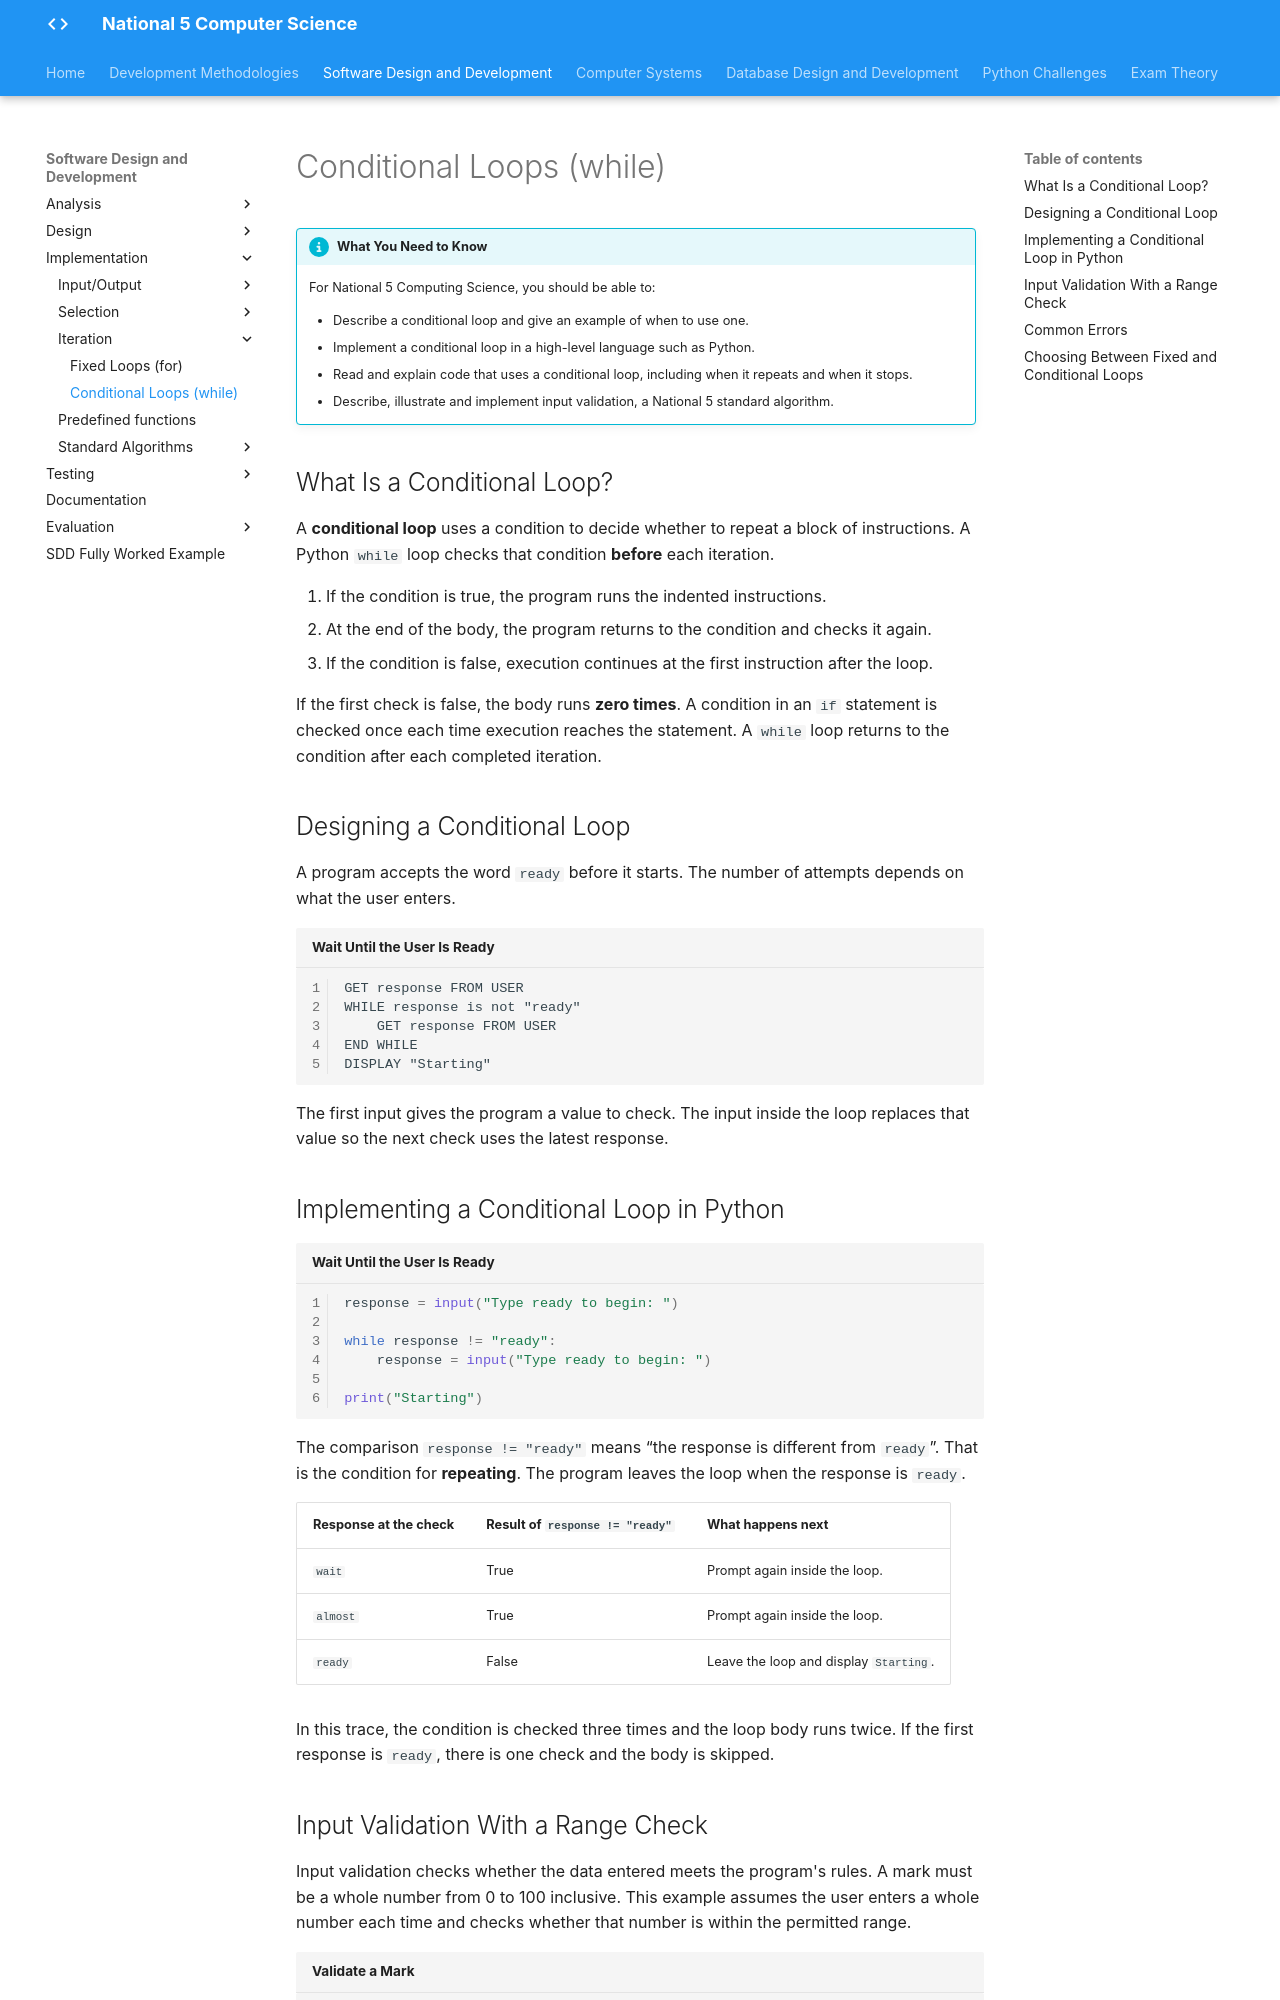

repository: Mr-Wood-CS/LN-National-5 · page: 02-sdd/2.4-implementation/03-iteration/3.2-Conditional-Loops-(while)/index.html · generator: mkdocs

# Conditional Loops (while)

<div markdown="1" style="max-width: 34rem">

!!! info "What You Need to Know"

    For National 5 Computing Science, you should be able to:

    - Describe a conditional loop and give an example of when to use one.
    - Implement a conditional loop in a high-level language such as Python.
    - Read and explain code that uses a conditional loop, including when it repeats and when it stops.
    - Describe, illustrate and implement input validation, a National 5 standard algorithm.

</div>

## What Is a Conditional Loop?

A **conditional loop** uses a condition to decide whether to repeat a block of instructions. A Python `while` loop checks that condition **before** each iteration.

1. If the condition is true, the program runs the indented instructions.
2. At the end of the body, the program returns to the condition and checks it again.
3. If the condition is false, execution continues at the first instruction after the loop.

If the first check is false, the body runs **zero times**. A condition in an `if` statement is checked once each time execution reaches the statement. A `while` loop returns to the condition after each completed iteration.

## Designing a Conditional Loop

A program accepts the word `ready` before it starts. The number of attempts depends on what the user enters.

```pseudocode title="Wait Until the User Is Ready" linenums="1"
GET response FROM USER
WHILE response is not "ready"
    GET response FROM USER
END WHILE
DISPLAY "Starting"
```

The first input gives the program a value to check. The input inside the loop replaces that value so the next check uses the latest response.

## Implementing a Conditional Loop in Python

```python title="Wait Until the User Is Ready" linenums="1"
response = input("Type ready to begin: ")

while response != "ready":
    response = input("Type ready to begin: ")

print("Starting")
```

The comparison `response != "ready"` means “the response is different from `ready`”. That is the condition for **repeating**. The program leaves the loop when the response is `ready`.

| Response at the check | Result of `response != "ready"` | What happens next |
| --- | --- | --- |
| `wait` | True | Prompt again inside the loop. |
| `almost` | True | Prompt again inside the loop. |
| `ready` | False | Leave the loop and display `Starting`. |

In this trace, the condition is checked three times and the loop body runs twice. If the first response is `ready`, there is one check and the body is skipped.
